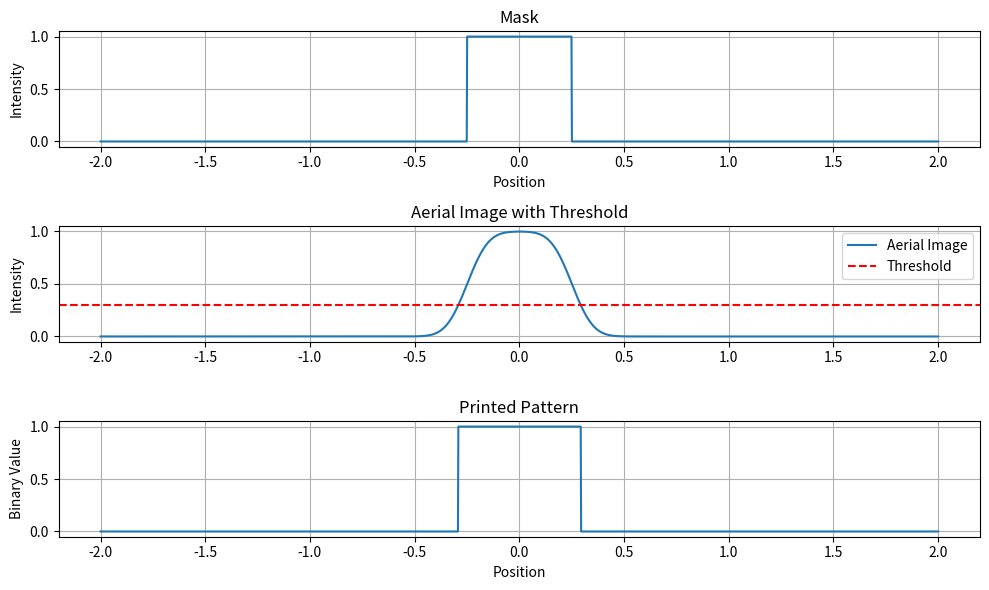

The matplotlib source for this figure:
import numpy as np
import matplotlib.pyplot as plt
from scipy import signal
x=np.linspace(-2.0,2.0,2000)
dx=x[1]-x[0]
mask=np.where(np.abs(x)<=0.25,1.0,0.0)
sigma = 0.08  # 高斯标准差，决定模糊程度
psf = np.exp(-x**2 / (2 * sigma**2))  # 计算高斯函数
psf = psf / np.sum(psf)
aerial_image=signal.fftconvolve(mask,psf,mode='same')
threshold = 0.3 * np.max(aerial_image)
printed_pattern = np.where(aerial_image >= threshold, 1.0, 0.0)
# 掩模图形
plt.figure(figsize=(10,6))
plt.subplot(3, 1, 1)
plt.plot(x, mask, label="Mask Pattern")
plt.title("Mask")
plt.xlabel("Position")
plt.ylabel("Intensity")
plt.grid(True)

plt.subplot(3, 1, 2)
plt.plot(x, aerial_image, label="Aerial Image")
plt.axhline(threshold, color='red', linestyle='--', label="Threshold")
plt.title("Aerial Image with Threshold")
plt.ylabel("Intensity")
plt.legend()
plt.grid(True)

plt.subplot(3, 1, 3)
plt.plot(x, printed_pattern)
plt.title("Printed Pattern")
plt.xlabel("Position")
plt.ylabel("Binary Value")
plt.grid(True)

plt.tight_layout()
plt.show()
